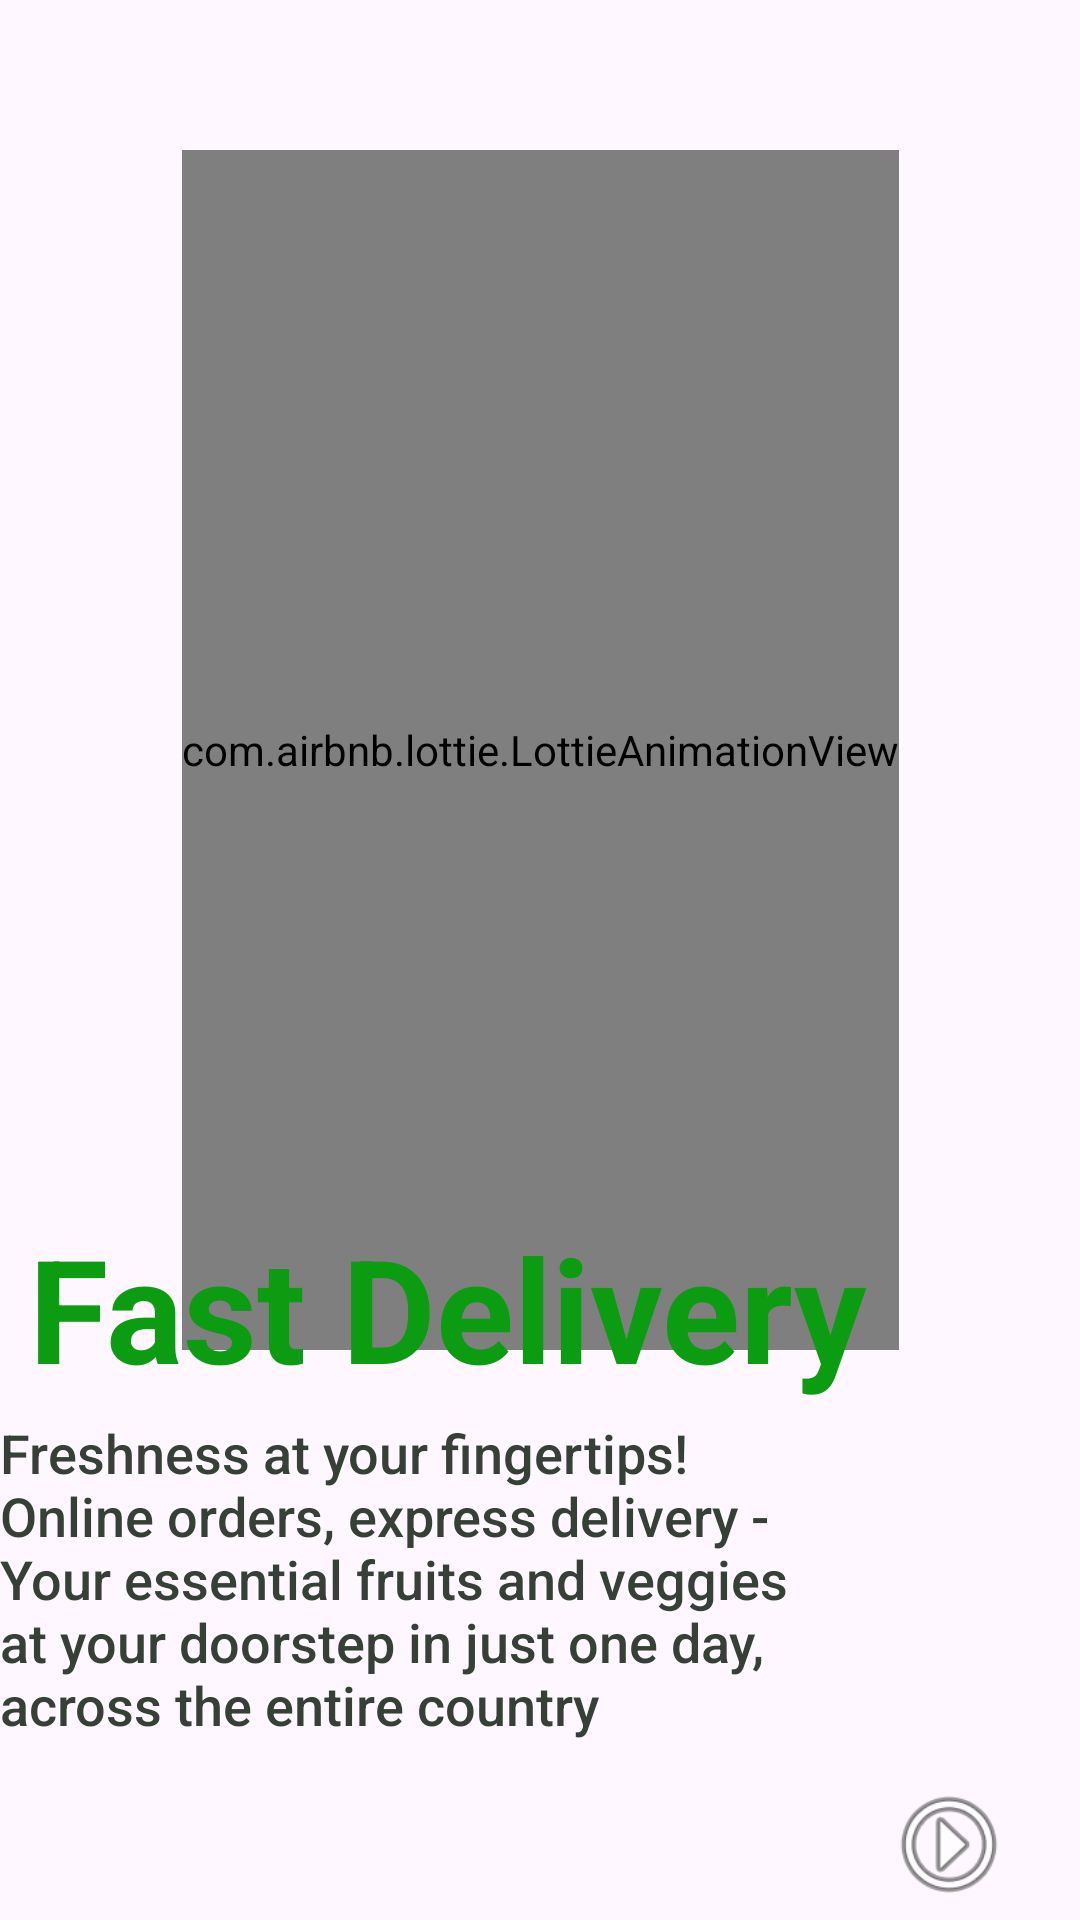

Here is an Android app screen rendered from its layout file. Give the layout XML and the strings, colors and styles it references.
<!-- AndroidManifest.xml: application theme Theme.MyApplication -->
<!-- res/layout/activity_onboarding_screen2.xml -->
<?xml version="1.0" encoding="utf-8"?>
<androidx.constraintlayout.widget.ConstraintLayout xmlns:android="http://schemas.android.com/apk/res/android"
    xmlns:app="http://schemas.android.com/apk/res-auto"
    xmlns:tools="http://schemas.android.com/tools"
    android:layout_width="match_parent"
    android:layout_height="match_parent"
    tools:context=".Onboarding_screen2">

    <com.airbnb.lottie.LottieAnimationView
        android:id="@+id/lottie3"
        android:layout_width="wrap_content"
        android:layout_height="400dp"
        android:layout_marginTop="50dp"
        app:layout_constraintBottom_toBottomOf="parent"
        app:layout_constraintEnd_toEndOf="parent"
        app:layout_constraintStart_toStartOf="parent"
        app:layout_constraintTop_toTopOf="parent"
        app:layout_constraintVertical_bias="0"
        app:lottie_autoPlay="true"
        app:lottie_rawRes="@raw/delivery"
        app:lottie_loop="true"/>

    <TextView
        android:id="@+id/textView4"
        android:layout_width="wrap_content"
        android:layout_height="wrap_content"
        android:text="Fast Delivery"
        android:textColor="#0B9C11"
        android:textSize="48sp"
        android:textStyle="bold"
        app:layout_constraintBottom_toBottomOf="parent"
        app:layout_constraintEnd_toEndOf="parent"
        app:layout_constraintHorizontal_bias="0.118"
        app:layout_constraintStart_toStartOf="parent"
        app:layout_constraintTop_toTopOf="parent"
        app:layout_constraintVertical_bias="0.701" />

    <TextView
        android:id="@+id/password1"
        android:layout_width="360dp"
        android:layout_height="115dp"
        android:fontFamily="sans-serif-medium"
        android:text="@string/delivery_message"
        android:textColor="#364036"
        android:textSize="18sp"
        app:layout_constraintBottom_toBottomOf="parent"
        app:layout_constraintEnd_toEndOf="parent"
        app:layout_constraintHorizontal_bias="0.49"
        app:layout_constraintStart_toStartOf="parent"
        app:layout_constraintTop_toTopOf="parent"
        app:layout_constraintVertical_bias="0.899" />

    <ImageView
        android:id="@+id/deliverynext"
        android:layout_width="60dp"
        android:layout_height="43dp"
        android:backgroundTint="#4A5151"
        android:rotation="270"
        app:layout_constraintBottom_toBottomOf="parent"
        app:layout_constraintEnd_toEndOf="parent"
        app:layout_constraintHorizontal_bias="0.954"
        app:layout_constraintStart_toStartOf="parent"
        app:layout_constraintTop_toTopOf="parent"
        app:layout_constraintVertical_bias="0.994"
        app:srcCompat="@android:drawable/ic_menu_more" />

</androidx.constraintlayout.widget.ConstraintLayout>
<!-- resources referenced by this layout -->
<resources>
  <string name="delivery_message">Freshness at your fingertips! \nOnline orders, express delivery - \nYour essential fruits and veggies \nat your doorstep in just one day,\nacross the entire country</string>
  <style name="Theme.MyApplication" parent="Base.Theme.MyApplication" />
  <style name="Base.Theme.MyApplication" parent="Theme.Material3.DayNight.NoActionBar">
  
          <item name="colorPrimary">#00FF00</item> 
          <item name="colorPrimaryVariant">#FFFFFF</item> 
          <item name="colorOnPrimary">#000000</item> 
  
          <item name="colorSecondary">#FFFF00</item> 
          <item name="colorSecondaryVariant">#808080</item> 
          <item name="colorOnSecondary">#000000</item> 
  
          
          <item name="android:statusBarColor">#5A8D0D</item> 
      </style>
</resources>
